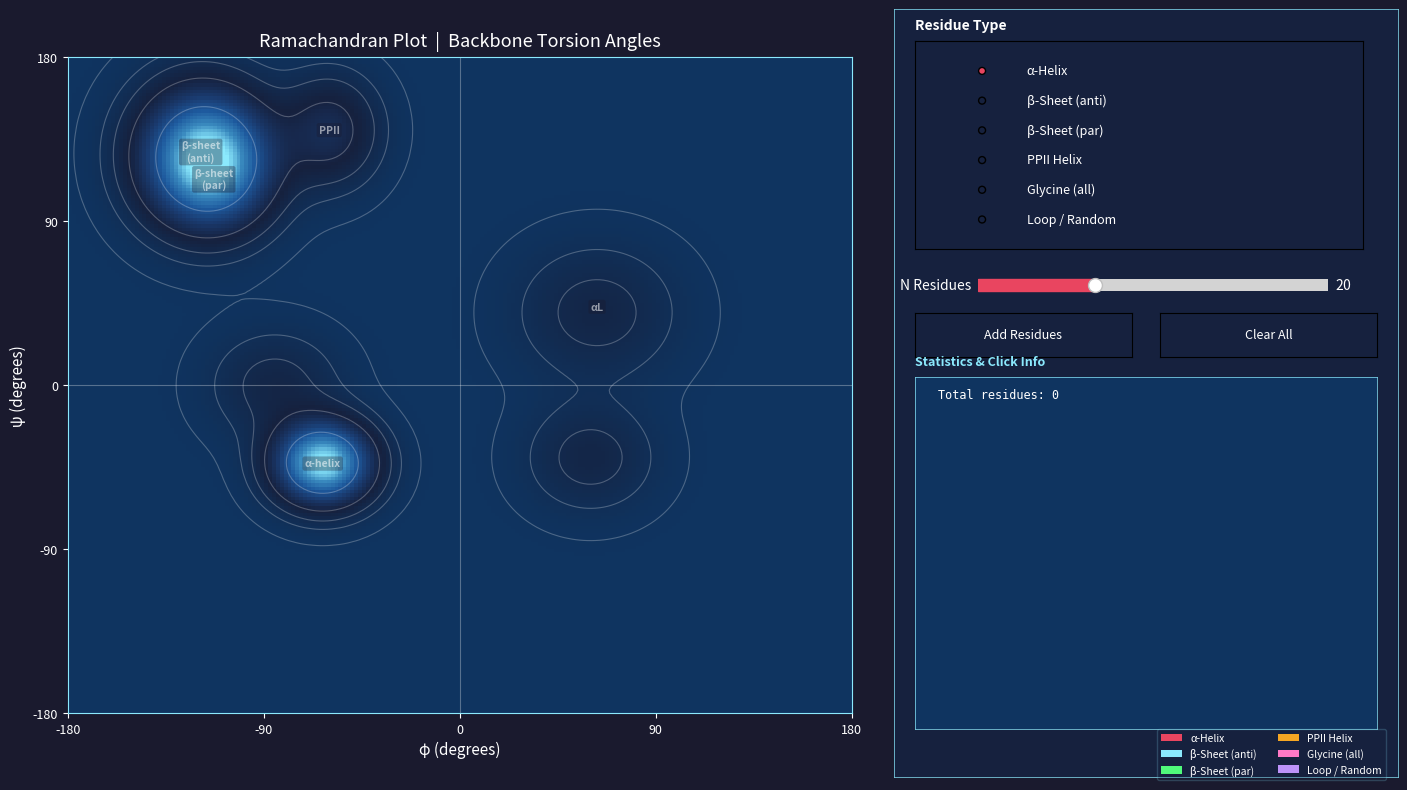

This chart was generated by the following Python code:
"""
Ramachandran Plot Explorer
===========================
Tier 1.5 — Bioinformatics: Structural Bioinformatics

Concepts demonstrated:
  - Backbone torsion angles φ (phi) and ψ (psi)
  - Sterically allowed regions vs forbidden conformations
  - Secondary structure: α-helices, β-sheets, polyproline II
  - Glycine's special properties (no beta-carbon)
  - Relationship between torsion angle clusters and 3D structure

Usage:
    python 27_ramachandran.py

Controls:
    Radio buttons: add residues with torsion angles typical of
                   α-helix, β-sheet (parallel), β-sheet (antiparallel),
                   polyproline II, or Glycine distributions
    Slider: number of residues to add per click of "Add Residues"
    Button: "Add Residues" — scatter residues for the selected type
    Button: "Clear" — clear all scattered residues
    Click anywhere on the Ramachandran plot to add a custom residue
      and see if it falls in an allowed region
"""

import numpy as np
import matplotlib
import matplotlib.pyplot as plt
import matplotlib.patches as mpatches
from matplotlib.widgets import RadioButtons, Slider, Button
from matplotlib.colors import LinearSegmentedColormap



# ---------------------------------------------------------------------------
# Residue type definitions
# ---------------------------------------------------------------------------
RESIDUE_TYPES = {
    'α-Helix':        {'phi_mean': -63,  'psi_mean': -43,  'phi_std': 8,   'psi_std': 8,   'color': '#e94560'},
    'β-Sheet (anti)': {'phi_mean': -119, 'psi_mean': 128,  'phi_std': 12,  'psi_std': 12,  'color': '#8be9fd'},
    'β-Sheet (par)':  {'phi_mean': -113, 'psi_mean': 118,  'phi_std': 10,  'psi_std': 10,  'color': '#50fa7b'},
    'PPII Helix':     {'phi_mean': -60,  'psi_mean': 140,  'phi_std': 10,  'psi_std': 12,  'color': '#f5a623'},
    'Glycine (all)':  {'phi_mean': 0,    'psi_mean': 0,    'phi_std': 60,  'psi_std': 60,  'color': '#ff79c6'},
    'Loop / Random':  {'phi_mean': -90,  'psi_mean': 80,   'phi_std': 50,  'psi_std': 60,  'color': '#bd93f9'},
}

REGION_LABELS = [
    (-63,  -43,  'α-helix'),
    (-119,  128, 'β-sheet\n(anti)'),
    (-113,  113, 'β-sheet\n(par)'),
    (-60,   140, 'PPII'),
    (63,    43,  'αL'),
]

# ---------------------------------------------------------------------------
# Background density
# ---------------------------------------------------------------------------
def ramachandran_density(phi_grid, psi_grid):
    """
    Approximate Ramachandran density as Gaussian mixture over known clusters.
    Returns 2D density array over (phi, psi) in [-180, 180] x [-180, 180].
    """
    clusters = [
        # (phi_mean, psi_mean, phi_std, psi_std, weight, name)
        (-63,  -43,  15, 15, 0.35, 'alpha-helix (right)'),
        (-119,  128, 20, 25, 0.25, 'beta-sheet (anti)'),
        (-113,  118, 18, 22, 0.15, 'beta-sheet (par)'),
        (-60,   140, 15, 20, 0.10, 'PPII helix'),
        (63,    40,  25, 25, 0.05, 'alpha-helix (left) — rare, Gly only'),
        (-85,   0,   20, 20, 0.05, 'epsilon/delta region'),
        (60,   -40,  20, 20, 0.05, 'gamma region'),
    ]
    density = np.zeros_like(phi_grid, dtype=float)
    for phi_m, psi_m, phi_s, psi_s, w, _ in clusters:
        d = w * np.exp(
            -0.5 * ((phi_grid - phi_m) / phi_s) ** 2
            - 0.5 * ((psi_grid - psi_m) / psi_s) ** 2
        )
        density += d
    return density


def is_in_region(phi, psi, density_map, phi_vals, psi_vals, max_density):
    """Return (label, color) for whether (phi,psi) is in an allowed region."""
    phi_idx = int(np.clip(np.searchsorted(phi_vals, phi), 0, len(phi_vals) - 1))
    psi_idx = int(np.clip(np.searchsorted(psi_vals, psi), 0, len(psi_vals) - 1))
    d = density_map[psi_idx, phi_idx]
    frac = d / max_density
    if frac > 0.10:
        return 'Allowed', '#50fa7b'
    elif frac > 0.01:
        return 'Generously Allowed', '#f5a623'
    else:
        return 'Disallowed', '#e94560'


# ---------------------------------------------------------------------------
# Build custom dark colormap: #0f3460 → #8be9fd
# ---------------------------------------------------------------------------
RAMA_CMAP = LinearSegmentedColormap.from_list(
    'rama_dark',
    ['#0f3460', '#16213e', '#1a3a6e', '#1e5a9e', '#3a8abf', '#8be9fd'],
    N=256
)

# ---------------------------------------------------------------------------
# State
# ---------------------------------------------------------------------------
state = {
    'residues': [],   # list of (phi, psi, color, marker)
    'current_type': 'α-Helix',
    'click_artist': None,
    'info_text': None,
}

# ---------------------------------------------------------------------------
# Precompute density
# ---------------------------------------------------------------------------
RESOLUTION = 200
phi_vals = np.linspace(-180, 180, RESOLUTION)
psi_vals = np.linspace(-180, 180, RESOLUTION)
PHI_GRID, PSI_GRID = np.meshgrid(phi_vals, psi_vals)
DENSITY = ramachandran_density(PHI_GRID, PSI_GRID)
MAX_DENSITY = DENSITY.max()

# ---------------------------------------------------------------------------
# Figure layout
# ---------------------------------------------------------------------------
fig = plt.figure(figsize=(14, 8))
fig.patch.set_facecolor('#1a1a2e')

# Main Ramachandran plot: left ~60% of figure
ax = fig.add_axes([0.04, 0.10, 0.56, 0.82])
ax.set_facecolor('#0f3460')

# Right panel background rect
right_bg = fig.add_axes([0.63, 0.02, 0.36, 0.96])
right_bg.set_facecolor('#16213e')
right_bg.set_xticks([])
right_bg.set_yticks([])
for spine in right_bg.spines.values():
    spine.set_edgecolor('#8be9fd')
    spine.set_linewidth(0.5)

# ---------------------------------------------------------------------------
# Draw Ramachandran background
# ---------------------------------------------------------------------------
img = ax.imshow(
    DENSITY,
    extent=[-180, 180, -180, 180],
    origin='lower',
    cmap=RAMA_CMAP,
    aspect='auto',
    vmin=0,
    vmax=MAX_DENSITY * 0.9,
    zorder=0,
)

# Isocontour lines at 20%, 50%, 80% of max
contour_levels = [0.01, 0.05, 0.10, 0.20, 0.50]
ax.contour(
    phi_vals, psi_vals, DENSITY,
    levels=[lv * MAX_DENSITY for lv in contour_levels],
    colors='white',
    alpha=0.25,
    linewidths=0.8,
    zorder=1,
)

# Grid lines at 0°
ax.axhline(0, color='white', alpha=0.3, linewidth=0.8, zorder=2)
ax.axvline(0, color='white', alpha=0.3, linewidth=0.8, zorder=2)

# Region text labels
for phi_lbl, psi_lbl, name in REGION_LABELS:
    ax.text(
        phi_lbl, psi_lbl, name,
        color='white', alpha=0.55,
        fontsize=7.5, ha='center', va='center',
        fontweight='bold', zorder=3,
        bbox=dict(facecolor='#1a1a2e', alpha=0.35, boxstyle='round,pad=0.2', edgecolor='none'),
    )

ax.set_xlim(-180, 180)
ax.set_ylim(-180, 180)
ax.set_xlabel('φ (degrees)', color='white', fontsize=11)
ax.set_ylabel('ψ (degrees)', color='white', fontsize=11)
ax.set_title('Ramachandran Plot  |  Backbone Torsion Angles', color='white', fontsize=13, pad=8)
ax.tick_params(colors='white', labelsize=9)
for spine in ax.spines.values():
    spine.set_edgecolor('#8be9fd')
    spine.set_linewidth(0.8)
ax.set_xticks([-180, -90, 0, 90, 180])
ax.set_yticks([-180, -90, 0, 90, 180])

# Scatter container (will hold PathCollections)
scatter_artists = []
click_artist_list = []

# ---------------------------------------------------------------------------
# Right panel: radio buttons label
# ---------------------------------------------------------------------------
fig.text(0.645, 0.955, 'Residue Type', color='white', fontsize=10,
         fontweight='bold', ha='left')

# RadioButtons
radio_ax = fig.add_axes([0.645, 0.68, 0.32, 0.26])
radio_ax.set_facecolor('#16213e')
radio = RadioButtons(
    radio_ax,
    list(RESIDUE_TYPES.keys()),
    active=0,
    activecolor='#e94560',
)
for label in radio.labels:
    label.set_color('white')
    label.set_fontsize(9)

# Slider: n_residues
slider_ax = fig.add_axes([0.69, 0.62, 0.25, 0.03])
slider_ax.set_facecolor('#16213e')
n_slider = Slider(
    slider_ax, 'N Residues',
    valmin=5, valmax=50, valinit=20, valstep=1,
    color='#e94560',
)
n_slider.label.set_color('white')
n_slider.valtext.set_color('white')

# Buttons
btn_add_ax = fig.add_axes([0.645, 0.545, 0.155, 0.055])
btn_add = Button(btn_add_ax, 'Add Residues', color='#16213e', hovercolor='#e94560')
btn_add.label.set_color('white')
btn_add.label.set_fontsize(9)

btn_clear_ax = fig.add_axes([0.820, 0.545, 0.155, 0.055])
btn_clear = Button(btn_clear_ax, 'Clear All', color='#16213e', hovercolor='#e94560')
btn_clear.label.set_color('white')
btn_clear.label.set_fontsize(9)

# Info text area
info_ax = fig.add_axes([0.645, 0.08, 0.33, 0.44])
info_ax.set_facecolor('#0f3460')
info_ax.set_xticks([])
info_ax.set_yticks([])
for spine in info_ax.spines.values():
    spine.set_edgecolor('#8be9fd')
    spine.set_linewidth(0.5)

info_text_obj = info_ax.text(
    0.05, 0.97, 'No residues added yet.\nClick plot or use controls.',
    transform=info_ax.transAxes,
    color='white', fontsize=8.5, va='top', ha='left',
    fontfamily='monospace',
    wrap=True,
)

fig.text(0.645, 0.535, 'Statistics & Click Info', color='#8be9fd',
         fontsize=9, fontweight='bold', ha='left')

# Legend patches (small)
legend_y = 0.030
legend_x = 0.645
for i, (name, props) in enumerate(RESIDUE_TYPES.items()):
    col = props['color']
    fig.add_artist(mpatches.FancyArrowPatch(
        (legend_x + (i % 3) * 0.12, legend_y + (1 - i // 3) * 0.022),
        (legend_x + (i % 3) * 0.12, legend_y + (1 - i // 3) * 0.022),
        arrowstyle='-',
        color=col,
    ))

# Compact legend below info box
legend_patches = [
    mpatches.Patch(color=props['color'], label=name, linewidth=0)
    for name, props in RESIDUE_TYPES.items()
]
legend = fig.legend(
    handles=legend_patches,
    loc='lower right',
    bbox_to_anchor=(0.985, 0.01),
    fontsize=7.5,
    framealpha=0.2,
    facecolor='#16213e',
    edgecolor='#8be9fd',
    labelcolor='white',
    ncol=2,
)


# ---------------------------------------------------------------------------
# Helper: build info text string
# ---------------------------------------------------------------------------
def build_info_text(last_click_info=None):
    lines = []
    total = len(state['residues'])
    lines.append(f'Total residues: {total}')
    lines.append('')
    counts = {}
    for _, _, color, _ in state['residues']:
        counts[color] = counts.get(color, 0) + 1
    for name, props in RESIDUE_TYPES.items():
        c = counts.get(props['color'], 0)
        if c > 0:
            lines.append(f'  {name}: {c}')
    if last_click_info:
        lines.append('')
        lines.append('─' * 28)
        lines.append('Last click:')
        phi_c, psi_c, region, rcol = last_click_info
        lines.append(f'  φ = {phi_c:+.1f}°,  ψ = {psi_c:+.1f}°')
        lines.append(f'  Region: {region}')
    if total > 0:
        phis = [r[0] for r in state['residues']]
        psis = [r[1] for r in state['residues']]
        lines.append('')
        lines.append('─' * 28)
        lines.append('Stats (all residues):')
        lines.append(f'  φ mean = {np.mean(phis):+.1f}°')
        lines.append(f'  ψ mean = {np.mean(psis):+.1f}°')
        lines.append(f'  φ std  = {np.std(phis):.1f}°')
        lines.append(f'  ψ std  = {np.std(psis):.1f}°')
    return '\n'.join(lines)


def redraw_residues():
    """Clear and redraw all residues from state."""
    for artist in scatter_artists:
        try:
            artist.remove()
        except Exception:
            pass
    scatter_artists.clear()

    if not state['residues']:
        return

    # Group by color for efficiency
    groups = {}
    for phi, psi, color, marker in state['residues']:
        if marker == '*':
            key = (color, '*')
        else:
            key = (color, 'o')
        groups.setdefault(key, ([], []))
        groups[key][0].append(phi)
        groups[key][1].append(psi)

    for (color, marker), (phis, psis) in groups.items():
        size = 120 if marker == '*' else 40
        sc = ax.scatter(
            phis, psis,
            c=color, marker=marker,
            s=size,
            edgecolors='white',
            linewidths=0.5,
            alpha=0.85,
            zorder=5,
        )
        scatter_artists.append(sc)


last_click_info = [None]


def update_info(click_info=None):
    if click_info is not None:
        last_click_info[0] = click_info
    info_text_obj.set_text(build_info_text(last_click_info[0]))
    fig.canvas.draw_idle()


# ---------------------------------------------------------------------------
# Callbacks
# ---------------------------------------------------------------------------
def on_radio_change(label):
    state['current_type'] = label


def on_add_residues(event):
    n = int(n_slider.val)
    rtype = state['current_type']
    props = RESIDUE_TYPES[rtype]
    color = props['color']

    if rtype == 'Glycine (all)':
        # Uniform across allowed space with mild density weighting
        phi_samples = np.random.uniform(-180, 180, n * 5)
        psi_samples = np.random.uniform(-180, 180, n * 5)
        # Mild weight: accept with probability proportional to a raised density
        density_vals = ramachandran_density(phi_samples, psi_samples)
        weight = 0.3 + 0.7 * (density_vals / MAX_DENSITY)
        accept = np.random.random(n * 5) < weight
        phi_samples = phi_samples[accept][:n]
        psi_samples = psi_samples[accept][:n]
        # Pad if not enough
        while len(phi_samples) < n:
            extra = np.random.uniform(-180, 180, n)
            extra_psi = np.random.uniform(-180, 180, n)
            phi_samples = np.concatenate([phi_samples, extra])
            psi_samples = np.concatenate([psi_samples, extra_psi])
        phi_samples = phi_samples[:n]
        psi_samples = psi_samples[:n]
    else:
        phi_samples = np.random.normal(props['phi_mean'], props['phi_std'], n)
        psi_samples = np.random.normal(props['psi_mean'], props['psi_std'], n)
        # Wrap to [-180, 180]
        phi_samples = ((phi_samples + 180) % 360) - 180
        psi_samples = ((psi_samples + 180) % 360) - 180

    for phi, psi in zip(phi_samples, psi_samples):
        state['residues'].append((float(phi), float(psi), color, 'o'))

    redraw_residues()
    update_info()


def on_clear(event):
    state['residues'].clear()
    last_click_info[0] = None
    redraw_residues()
    info_text_obj.set_text('No residues added yet.\nClick plot or use controls.')
    fig.canvas.draw_idle()


def on_click(event):
    if event.inaxes != ax:
        return
    if event.button != 1:
        return
    phi_c = event.xdata
    psi_c = event.ydata
    if phi_c is None or psi_c is None:
        return

    region, rcol = is_in_region(phi_c, psi_c, DENSITY, phi_vals, psi_vals, MAX_DENSITY)
    state['residues'].append((phi_c, psi_c, rcol, '*'))
    redraw_residues()
    update_info((phi_c, psi_c, region, rcol))


radio.on_clicked(on_radio_change)
btn_add.on_clicked(on_add_residues)
btn_clear.on_clicked(on_clear)
fig.canvas.mpl_connect('button_press_event', on_click)

# ---------------------------------------------------------------------------
# Initial info
# ---------------------------------------------------------------------------
update_info()

# ---------------------------------------------------------------------------
# Main
# ---------------------------------------------------------------------------
if __name__ == '__main__':
    print(
        "\nRamachandran Plot Explorer"
        "\n=========================="
        "\nTier 1.5 — Bioinformatics: Structural Bioinformatics"
        "\n"
        "\nControls:"
        "\n  Radio buttons  — select residue type (α-Helix, β-Sheet, PPII, Glycine, Loop)"
        "\n  N Residues slider — how many residues to add per click"
        "\n  [Add Residues]  — scatter residues for selected type"
        "\n  [Clear All]     — remove all scattered residues"
        "\n  Click on plot   — add single residue; shows allowed/disallowed classification"
        "\n"
        "\nClose the window to exit.\n"
    )
    plt.show()
